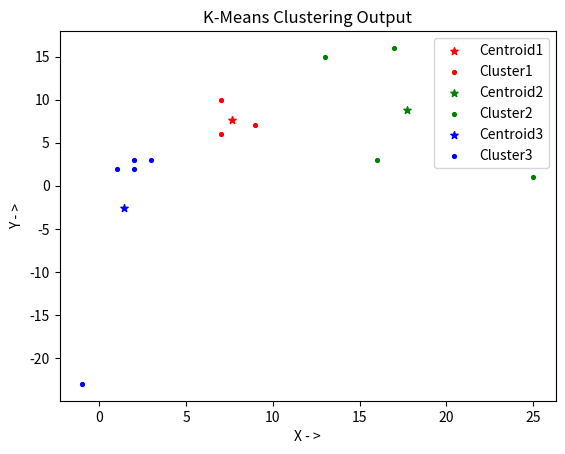

The matplotlib source for this figure:
import matplotlib.pyplot as plt

x1 = [7.666666666666667,7,9,7]
y1 = [7.666666666666667,6,7,10]

x2=[17.75,16,25,17,13]
y2=[8.75,3,1,16,15]

x3=[1.4,1,3,2,2,-1]
y3=[-2.6,2,3,2,3,-23]

# plotting points as a scatter plot
plt.scatter(x1[0], y1[0], label= "Centroid1", color= "red",marker= "*", s=30)
plt.scatter(x1[1:], y1[1:], label= "Cluster1", color= "red",marker= ".", s=30)
plt.scatter(x2[0], y2[0], label= "Centroid2", color= "green",marker= "*", s=30)
plt.scatter(x2[1:], y2[1:], label= "Cluster2", color= "green",marker= ".", s=30)
plt.scatter(x3[0], y3[0], label= "Centroid3", color= "blue",marker= "*", s=30)
plt.scatter(x3[1:], y3[1:], label= "Cluster3", color= "blue",marker= ".", s=30)

 
# x-axis label
plt.xlabel('X - >')
# frequency label
plt.ylabel('Y - >')
# plot title
plt.title('K-Means Clustering Output')
# showing legend
plt.legend()
 
# function to show the plot
plt.show()